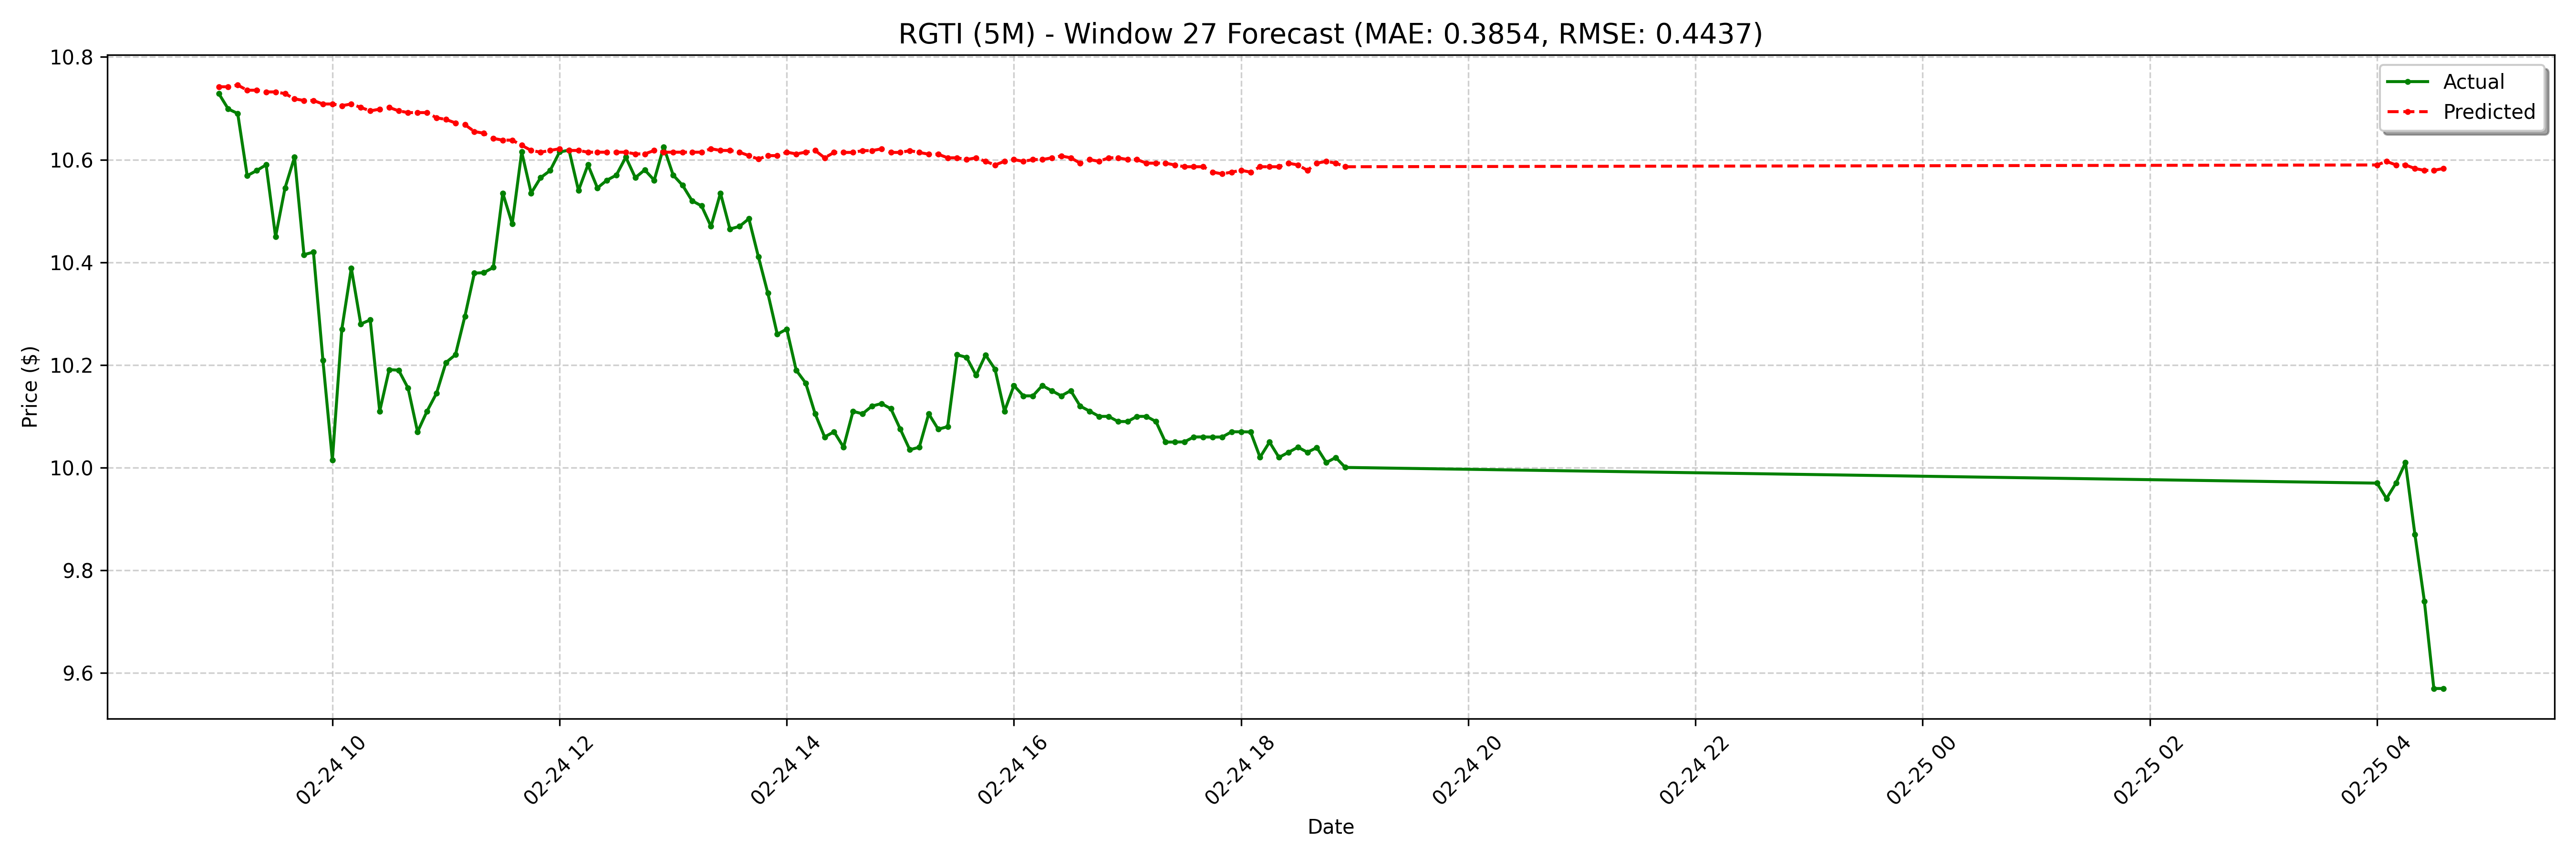

Data behind this chart, as committed beside it:
date, actual, forecast
2025-02-24 09:00:00-05:00, 10.73, 10.74
2025-02-24 09:05:00-05:00, 10.7, 10.74
2025-02-24 09:10:00-05:00, 10.69, 10.75
2025-02-24 09:15:00-05:00, 10.57, 10.74
2025-02-24 09:20:00-05:00, 10.58, 10.74
2025-02-24 09:25:00-05:00, 10.59, 10.73
2025-02-24 09:30:00-05:00, 10.45, 10.73
2025-02-24 09:35:00-05:00, 10.54, 10.73
2025-02-24 09:40:00-05:00, 10.61, 10.72
2025-02-24 09:45:00-05:00, 10.41, 10.72
2025-02-24 09:50:00-05:00, 10.42, 10.72
2025-02-24 09:55:00-05:00, 10.21, 10.71
2025-02-24 10:00:00-05:00, 10.02, 10.71
2025-02-24 10:05:00-05:00, 10.27, 10.71
2025-02-24 10:10:00-05:00, 10.39, 10.71
2025-02-24 10:15:00-05:00, 10.28, 10.7
2025-02-24 10:20:00-05:00, 10.29, 10.7
2025-02-24 10:25:00-05:00, 10.11, 10.7
2025-02-24 10:30:00-05:00, 10.19, 10.7
2025-02-24 10:35:00-05:00, 10.19, 10.7
2025-02-24 10:40:00-05:00, 10.15, 10.69
2025-02-24 10:45:00-05:00, 10.07, 10.69
2025-02-24 10:50:00-05:00, 10.11, 10.69
2025-02-24 10:55:00-05:00, 10.14, 10.68
2025-02-24 11:00:00-05:00, 10.21, 10.68
2025-02-24 11:05:00-05:00, 10.22, 10.67
2025-02-24 11:10:00-05:00, 10.29, 10.67
2025-02-24 11:15:00-05:00, 10.38, 10.65
2025-02-24 11:20:00-05:00, 10.38, 10.65
2025-02-24 11:25:00-05:00, 10.39, 10.64
2025-02-24 11:30:00-05:00, 10.54, 10.64
2025-02-24 11:35:00-05:00, 10.47, 10.64
2025-02-24 11:40:00-05:00, 10.62, 10.63
2025-02-24 11:45:00-05:00, 10.54, 10.62
2025-02-24 11:50:00-05:00, 10.56, 10.61
2025-02-24 11:55:00-05:00, 10.58, 10.62
2025-02-24 12:00:00-05:00, 10.62, 10.62
2025-02-24 12:05:00-05:00, 10.62, 10.62
2025-02-24 12:10:00-05:00, 10.54, 10.62
2025-02-24 12:15:00-05:00, 10.59, 10.61
2025-02-24 12:20:00-05:00, 10.54, 10.61
2025-02-24 12:25:00-05:00, 10.56, 10.61
2025-02-24 12:30:00-05:00, 10.57, 10.61
2025-02-24 12:35:00-05:00, 10.61, 10.61
2025-02-24 12:40:00-05:00, 10.56, 10.61
2025-02-24 12:45:00-05:00, 10.58, 10.61
2025-02-24 12:50:00-05:00, 10.56, 10.62
2025-02-24 12:55:00-05:00, 10.62, 10.61
2025-02-24 13:00:00-05:00, 10.57, 10.61
2025-02-24 13:05:00-05:00, 10.55, 10.61
2025-02-24 13:10:00-05:00, 10.52, 10.61
2025-02-24 13:15:00-05:00, 10.51, 10.61
2025-02-24 13:20:00-05:00, 10.47, 10.62
2025-02-24 13:25:00-05:00, 10.54, 10.62
2025-02-24 13:30:00-05:00, 10.46, 10.62
2025-02-24 13:35:00-05:00, 10.47, 10.61
2025-02-24 13:40:00-05:00, 10.48, 10.61
2025-02-24 13:45:00-05:00, 10.41, 10.6
2025-02-24 13:50:00-05:00, 10.34, 10.61
2025-02-24 13:55:00-05:00, 10.26, 10.61
... 68 more rows
